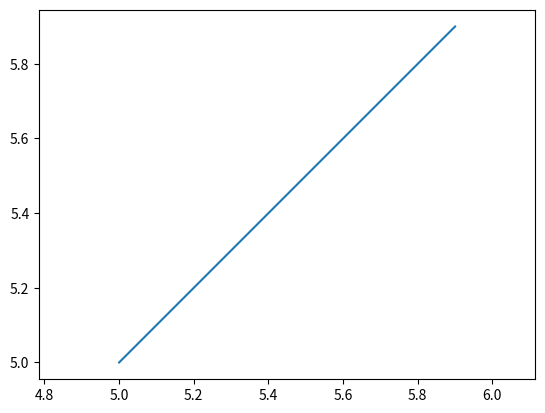

Write the Python code that produced this figure.
import matplotlib.pyplot as plt
import numpy as np

def lesenka_plotter(N=5):
    x = np.arange(N, N+1, 0.1)
    y = x
    plt.plot(x, y)
    plt.axis('equal')
    plt.savefig('task_3dop.png')
lesenka_plotter(N=5)
